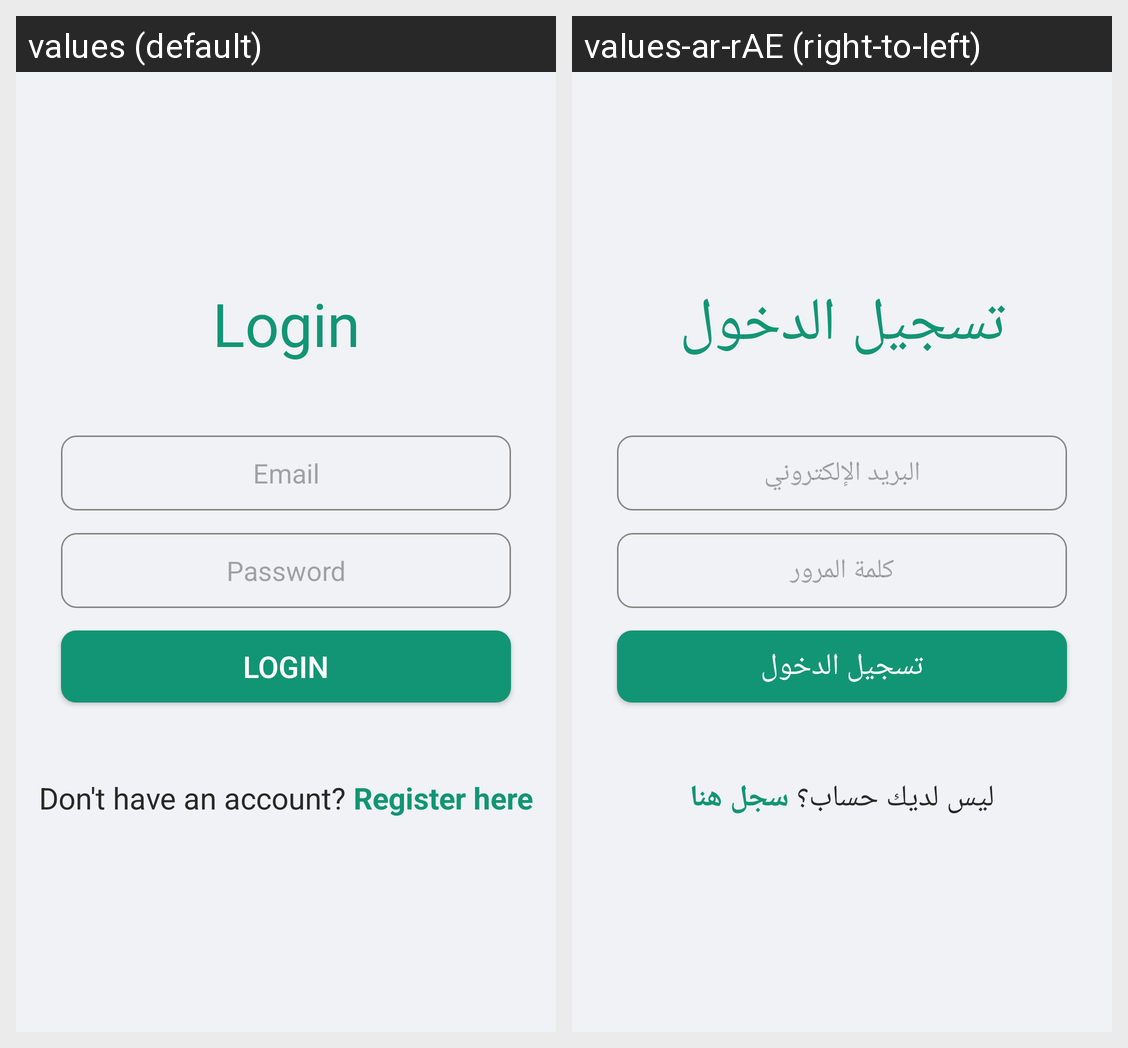

For this localized Android screen grid, give each drawn string resource with its value in every locale shown.
Android screen res/layout/fragment_login.xml rendered under 2 locales, left to right: values (default), values-ar-rAE (right-to-left). Device: Nexus 5 (rendered at 1080×1920; each locale shown at half size, 540×960, under a caption strip naming it); theme Theme.TicTacToe.
Strings drawn on this screen, with the default value and each locale's value (text and hints the layout hard-codes, and strings that could not be matched under every locale, appear in the picture but are not listed):

login
  values: Login
  values-ar-rAE: تسجيل الدخول

email
  values: Email
  values-ar-rAE: البريد الإلكتروني

password
  values: Password
  values-ar-rAE: كلمة المرور

loginbtn
  values: Login
  values-ar-rAE: تسجيل الدخول

don_t_have_an_account
  values: Don't have an account?
  values-ar-rAE: ليس لديك حساب؟

register_here
  values: Register here
  values-ar-rAE: سجل هنا
